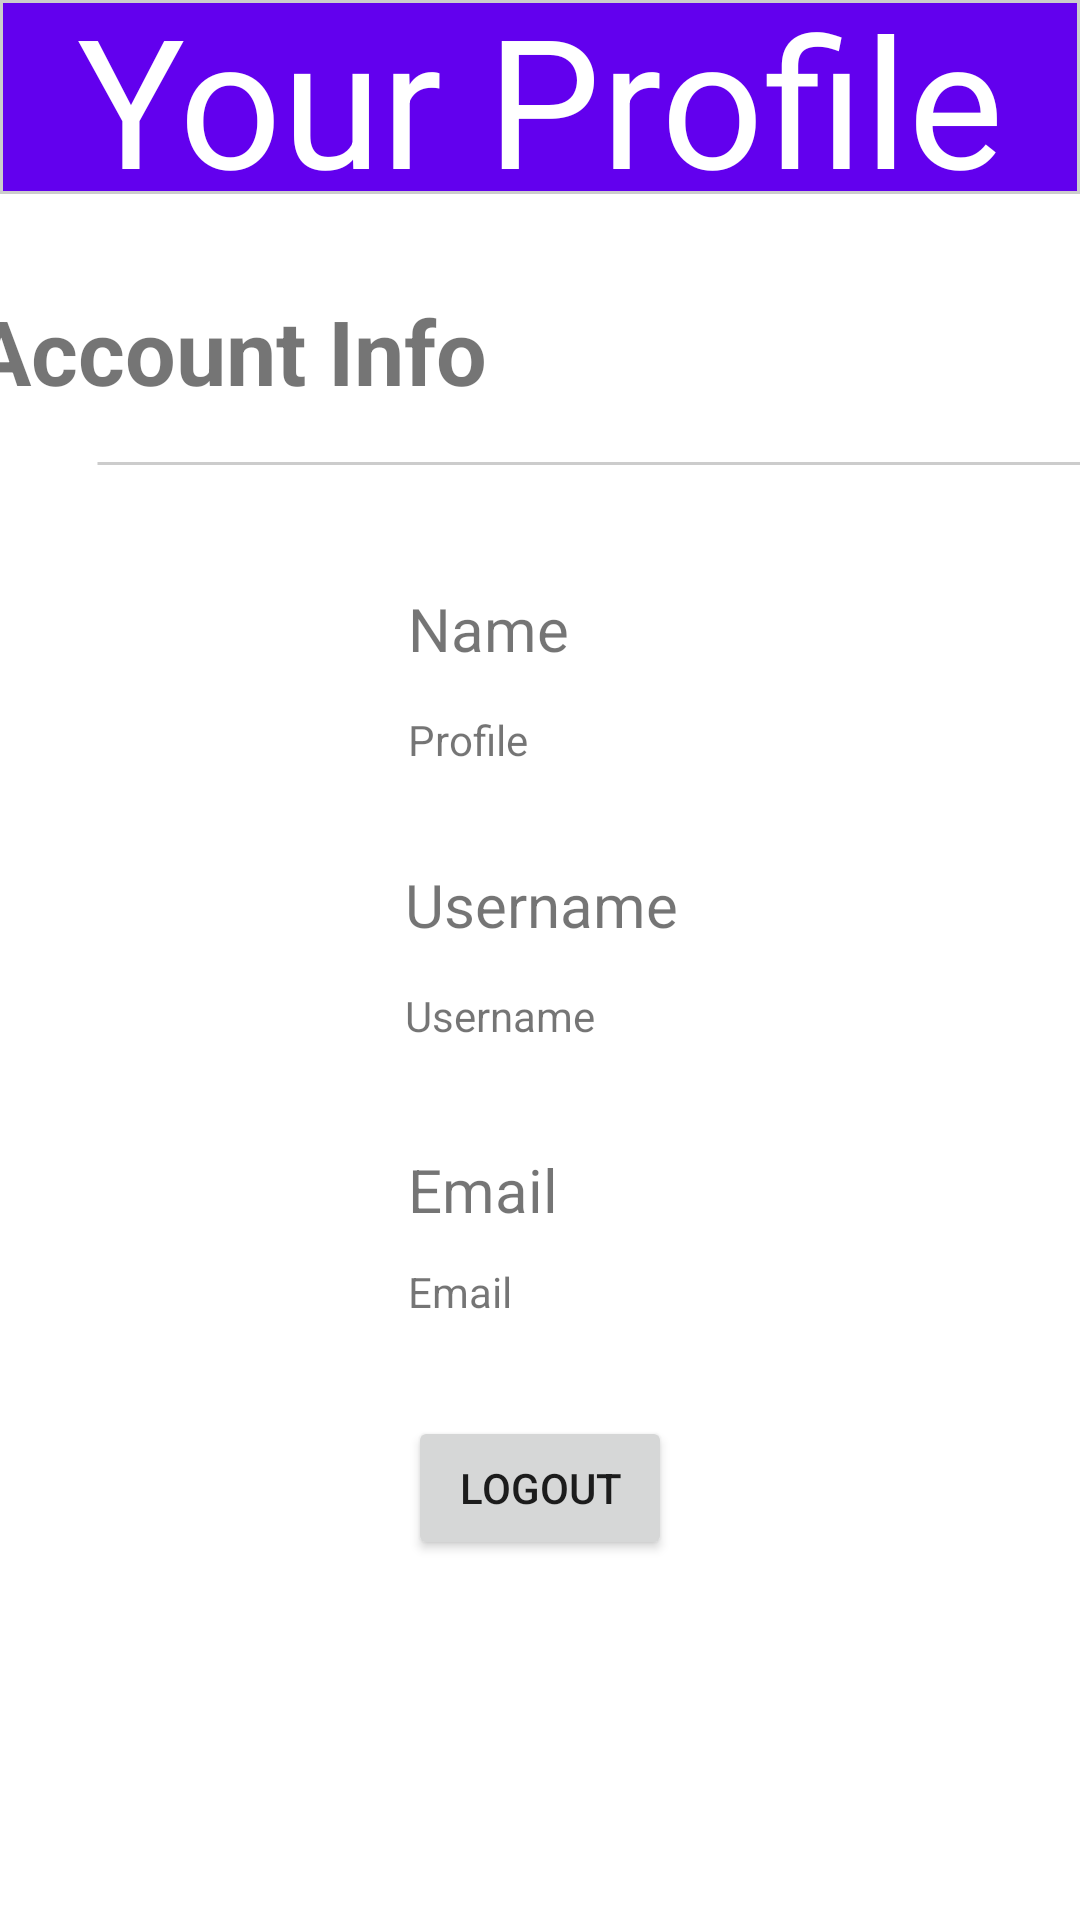

This screen was rendered from an Android layout file. Write that file and the resources it references.
<!-- AndroidManifest.xml: application theme Theme.Wish -->
<!-- res/layout/fragment_profile.xml -->
<?xml version="1.0" encoding="utf-8"?>
<androidx.constraintlayout.widget.ConstraintLayout xmlns:android="http://schemas.android.com/apk/res/android"
    xmlns:app="http://schemas.android.com/apk/res-auto"
    xmlns:tools="http://schemas.android.com/tools"
    android:layout_width="match_parent"
    android:layout_height="match_parent"
    tools:context=".views.activities.menufragments.ProfileFragment">

    <TextView
        android:id="@+id/background"
        android:layout_width="match_parent"
        android:layout_height="0dp"
        android:background="@drawable/profile_background"
        app:layout_constraintBottom_toTopOf="@+id/scrollView2"
        app:layout_constraintEnd_toEndOf="parent"
        app:layout_constraintStart_toStartOf="parent"
        app:layout_constraintTop_toTopOf="parent" />

    <TextView
        android:id="@+id/textView5"
        android:layout_width="wrap_content"
        android:layout_height="wrap_content"
        android:text="Your Profile"
        android:textColor="@color/white"
        android:textSize="60sp"
        app:layout_constraintBottom_toBottomOf="@+id/background"
        app:layout_constraintEnd_toEndOf="@+id/background"
        app:layout_constraintStart_toStartOf="@+id/background"
        app:layout_constraintTop_toTopOf="@+id/background" />

    <androidx.constraintlayout.widget.ConstraintLayout
        android:id="@+id/scrollView2"
        android:layout_width="match_parent"
        android:layout_height="wrap_content"
        app:layout_constraintBottom_toBottomOf="parent"
        app:layout_constraintEnd_toEndOf="parent"
        app:layout_constraintStart_toStartOf="parent"
        app:layout_constraintTop_toBottomOf="@+id/background">

        <androidx.constraintlayout.widget.ConstraintLayout
            android:id="@+id/linearLayout"
            android:layout_width="match_parent"
            android:layout_height="wrap_content"
            android:orientation="vertical"
            app:layout_constraintBottom_toBottomOf="parent"
            app:layout_constraintEnd_toEndOf="parent"
            app:layout_constraintHorizontal_bias="0.0"
            app:layout_constraintStart_toStartOf="parent"
            app:layout_constraintTop_toTopOf="parent"
            app:layout_constraintVertical_bias="0.0">

            <TextView
                android:id="@+id/textView7"
                android:layout_width="wrap_content"
                android:layout_height="wrap_content"
                android:layout_marginTop="32dp"
                android:layout_marginEnd="200dp"
                android:layout_marginBottom="8dp"
                android:text="Account Info"
                android:textSize="30sp"
                android:textStyle="bold"
                app:layout_constraintBottom_toTopOf="@+id/textView8"
                app:layout_constraintEnd_toEndOf="parent"
                app:layout_constraintHorizontal_bias="0.842"
                app:layout_constraintStart_toStartOf="parent"
                app:layout_constraintTop_toTopOf="parent" />

            <TextView
                android:id="@+id/nameProfile"
                android:layout_width="wrap_content"
                android:layout_height="wrap_content"
                android:layout_marginStart="16dp"
                android:layout_marginBottom="8dp"
                android:text="Name"
                android:textSize="20dp"
                app:layout_constraintBottom_toTopOf="@+id/fragment_profile_text_view_name"
                app:layout_constraintStart_toEndOf="@+id/imageView"
                app:layout_constraintTop_toTopOf="@+id/imageView"
                app:layout_constraintVertical_bias="0.0" />

            <ImageView
                android:id="@+id/imageView2"
                android:layout_width="60dp"
                android:layout_height="60dp"
                android:layout_marginStart="60dp"
                android:layout_marginEnd="13dp"
                android:layout_marginBottom="32dp"
                android:src="@drawable/ic_baseline_email_24"
                app:layout_constraintBottom_toTopOf="@+id/fragment_profile_button_logout"
                app:layout_constraintEnd_toStartOf="@+id/emailProfile"
                app:layout_constraintHorizontal_bias="0.0"
                app:layout_constraintStart_toStartOf="parent" />

            <TextView
                android:id="@+id/emailProfile"
                android:layout_width="wrap_content"
                android:layout_height="wrap_content"
                android:layout_marginStart="16dp"
                android:layout_marginBottom="8dp"
                android:text="Email"
                android:textSize="20sp"
                app:layout_constraintBottom_toTopOf="@+id/fragment_profile_text_view_email"
                app:layout_constraintStart_toEndOf="@+id/imageView2"
                app:layout_constraintTop_toTopOf="@+id/imageView2" />

            <ImageView
                android:id="@+id/imageView"
                android:layout_width="60dp"
                android:layout_height="60dp"
                android:layout_marginStart="60dp"
                android:layout_marginEnd="12dp"
                android:layout_marginBottom="32dp"
                android:src="@drawable/ic_baseline_account_circle_24"
                app:layout_constraintBottom_toTopOf="@+id/imageView3"
                app:layout_constraintEnd_toStartOf="@+id/nameProfile"
                app:layout_constraintStart_toStartOf="parent" />

            <ImageView
                android:id="@+id/imageView3"
                android:layout_width="60dp"
                android:layout_height="60dp"
                android:layout_marginStart="59dp"
                android:layout_marginEnd="12dp"
                android:layout_marginBottom="32dp"
                android:src="@drawable/ic_baseline_account_circle_24"
                app:layout_constraintBottom_toTopOf="@+id/imageView2"
                app:layout_constraintEnd_toStartOf="@+id/nameProfile2"
                app:layout_constraintStart_toStartOf="parent" />

            <Button
                android:id="@+id/fragment_profile_button_logout"
                android:layout_width="wrap_content"
                android:layout_height="wrap_content"
                android:layout_marginBottom="120dp"
                android:text="Logout"
                app:layout_constraintBottom_toBottomOf="parent"
                app:layout_constraintEnd_toEndOf="parent"
                app:layout_constraintStart_toStartOf="parent" />

            <TextView
                android:id="@+id/fragment_profile_text_view_email"
                android:layout_width="wrap_content"
                android:layout_height="wrap_content"
                android:layout_marginStart="16dp"
                android:text="Email"
                app:layout_constraintBottom_toBottomOf="@+id/imageView2"
                app:layout_constraintStart_toEndOf="@+id/imageView2" />

            <TextView
                android:id="@+id/fragment_profile_text_view_username"
                android:layout_width="wrap_content"
                android:layout_height="wrap_content"
                android:layout_marginStart="16dp"
                android:text="Username"
                app:layout_constraintBottom_toBottomOf="@+id/imageView3"
                app:layout_constraintStart_toEndOf="@+id/imageView3" />

            <TextView
                android:id="@+id/nameProfile2"
                android:layout_width="wrap_content"
                android:layout_height="wrap_content"
                android:layout_marginStart="16dp"
                android:layout_marginBottom="4dp"
                android:text="Username"
                android:textSize="20dp"
                app:layout_constraintBottom_toTopOf="@+id/fragment_profile_text_view_username"
                app:layout_constraintStart_toEndOf="@+id/imageView3"
                app:layout_constraintTop_toTopOf="@+id/imageView3"
                app:layout_constraintVertical_bias="0.0" />

            <TextView
                android:id="@+id/fragment_profile_text_view_name"
                android:layout_width="wrap_content"
                android:layout_height="wrap_content"
                android:layout_marginStart="16dp"
                android:text="Profile"
                app:layout_constraintBottom_toBottomOf="@+id/imageView"
                app:layout_constraintStart_toEndOf="@+id/imageView" />

            <TextView
                android:id="@+id/textView8"
                android:layout_width="347dp"
                android:layout_height="wrap_content"
                android:layout_marginStart="32dp"
                android:layout_marginEnd="32dp"
                android:layout_marginBottom="32dp"
                android:background="@drawable/line"
                app:layout_constraintBottom_toTopOf="@+id/imageView"
                app:layout_constraintEnd_toEndOf="parent"
                app:layout_constraintHorizontal_bias="0.0"
                app:layout_constraintStart_toStartOf="parent" />

        </androidx.constraintlayout.widget.ConstraintLayout>
    </androidx.constraintlayout.widget.ConstraintLayout>

</androidx.constraintlayout.widget.ConstraintLayout>
<!-- resources referenced by this layout -->
<resources>
  <!-- drawable line (drawable) -->
  <?xml version="1.0" encoding="utf-8"?>
  <shape xmlns:android="http://schemas.android.com/apk/res/android" android:shape="line">
      <stroke android:color="#CCCCCC" android:width="1dp"/>
  </shape>
  <!-- drawable profile_background (drawable) -->
  <?xml version="1.0" encoding="utf-8"?>
  <shape xmlns:android="http://schemas.android.com/apk/res/android" android:shape="rectangle" >
      <padding android:bottom="12dp" android:left="12dp" android:right="12dp" android:top="12dp"/>
      <stroke android:width="1dp" android:color="#CCCCCC"/>
      <solid android:color="@color/purple_500"/>
  </shape>
  <style name="Theme.Wish" parent="Theme.MaterialComponents.Light.NoActionBar">
          
          <item name="colorPrimary">@color/purple_500</item>
          <item name="colorPrimaryVariant">@color/purple_700</item>
          <item name="colorOnPrimary">@color/white</item>
          
          <item name="colorSecondary">@color/teal_200</item>
          <item name="colorSecondaryVariant">@color/teal_700</item>
          <item name="colorOnSecondary">@color/black</item>
          
          <item name="android:statusBarColor" tools:targetApi="l">?attr/colorPrimaryVariant</item>
          
      </style>
  <!-- not gathered from this repository: default colours our renderer supplied (Android Studio template values) -->
  <color name="purple_500">#FF6200EE</color>
  <color name="purple_700">#FF3700B3</color>
  <color name="teal_200">#FF03DAC5</color>
  <color name="teal_700">#FF018786</color>
  <color name="black">#FF000000</color>
  <color name="white">#FFFFFFFF</color>
</resources>
